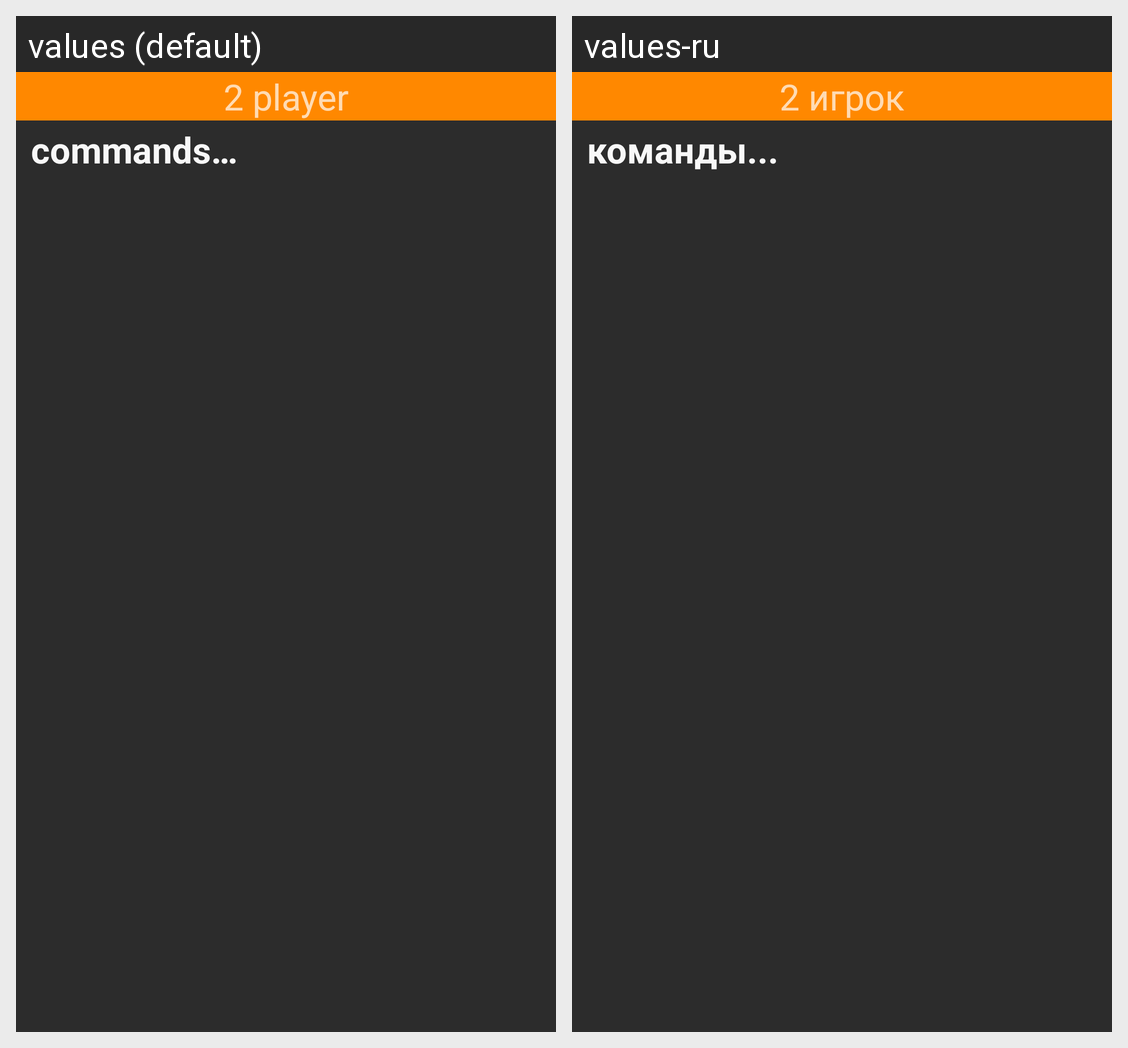

Here is an Android app screen in its default locale and in the app's own translations. Write out the translated-string differences for the strings that appear on this screen.
Android screen res/layout/fragment_edit_text2.xml rendered under 2 locales, left to right: values (default), values-ru. Device: Nexus 5 (rendered at 1080×1920; each locale shown at half size, 540×960, under a caption strip naming it); theme AppTheme.
Strings drawn on this screen, with the default value and each locale's value (text and hints the layout hard-codes, and strings that could not be matched under every locale, appear in the picture but are not listed):

player2
  values: 2 player
  values-ru: 2 игрок

edtext_cmd
  values: commands…
  values-ru: команды...
